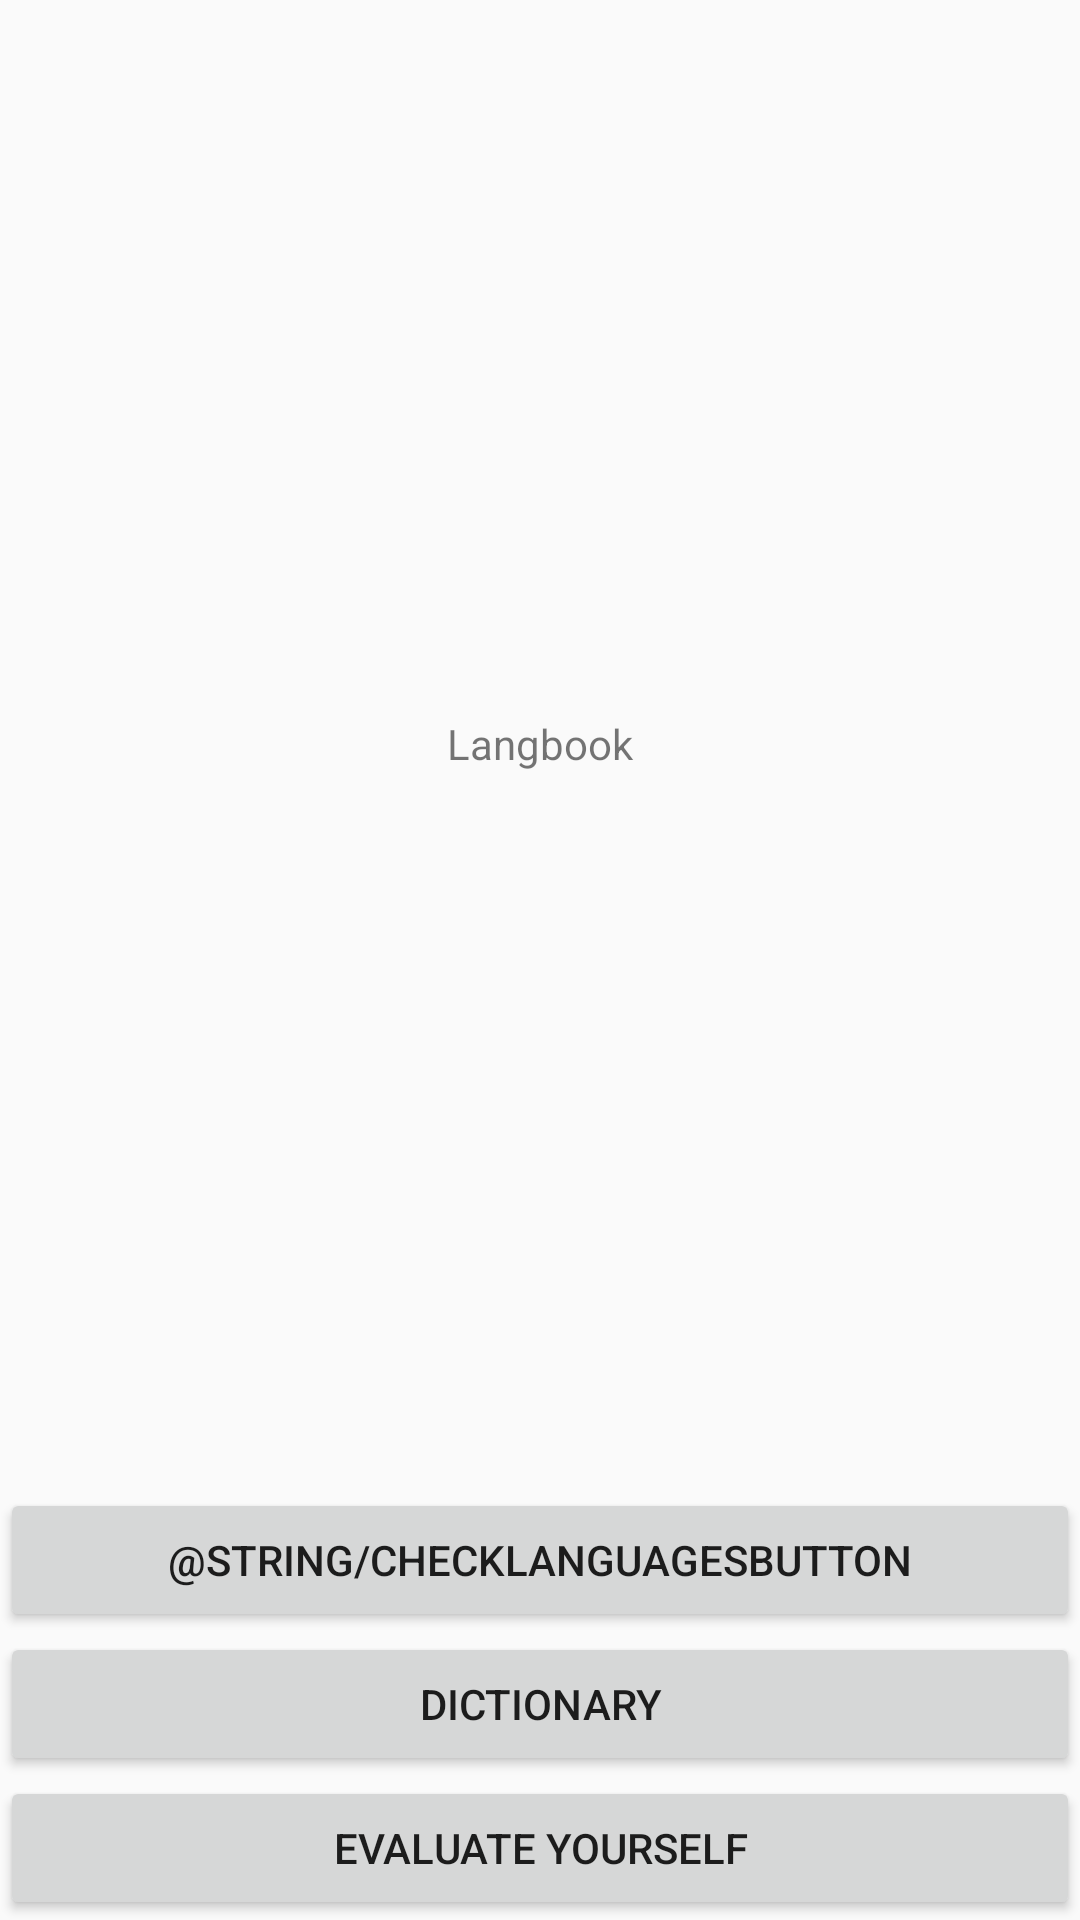

Reconstruct the res/layout file that produces this screen, plus the resources it refers to.
<!-- AndroidManifest.xml: application theme AppTheme -->
<!-- res/layout/main.xml -->
<?xml version="1.0" encoding="utf-8"?>
<LinearLayout xmlns:android="http://schemas.android.com/apk/res/android"
    android:orientation="vertical"
    android:layout_width="match_parent"
    android:layout_height="match_parent" >

    <TextView
        android:id="@+id/text"
        android:layout_width="match_parent"
        android:layout_height="0dp"
        android:layout_weight="1"
        android:gravity="center"
        android:text="@string/main" />

    <Button
        android:id="@+id/checkLanguagesButton"
        android:layout_width="match_parent"
        android:layout_height="wrap_content"
        android:text="@string/checkLanguagesButton"/>

    <Button
        android:id="@+id/checkWordsButton"
        android:layout_width="match_parent"
        android:layout_height="wrap_content"
        android:text="@string/checkWordsButton"/>

    <Button
        android:id="@+id/startQuizButton"
        android:layout_width="match_parent"
        android:layout_height="wrap_content"
        android:text="@string/startQuizButton"/>
</LinearLayout>
<!-- resources referenced by this layout -->
<resources>
  <string name="checkWordsButton">Dictionary</string>
  <string name="main">Langbook</string>
  <string name="startQuizButton">Evaluate yourself</string>
  <style name="AppTheme" parent="Theme.AppCompat.Light.DarkActionBar">
          <item name="windowActionModeOverlay">true</item>
          <item name="windowActionBar">false</item>
          <item name="windowNoTitle">true</item>
  
          <item name="colorPrimary">@color/primary</item>
          <item name="colorPrimaryDark">@color/primaryDark</item>
      </style>
</resources>
